Photos from the image-classification dataset "dataset" in the GitHub repository luizcarlosjj/Agrovision. Its 4 classes are: frog eye, healthy, soybean leaf, target spot.

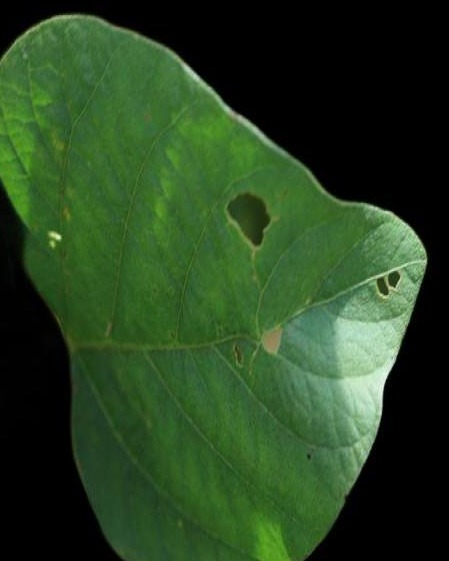
Label: healthy

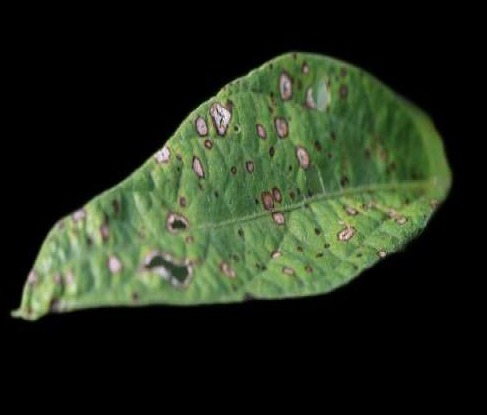
Label: soybean leaf

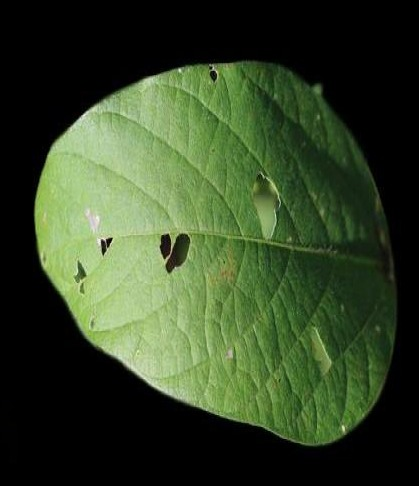
Label: soybean leaf

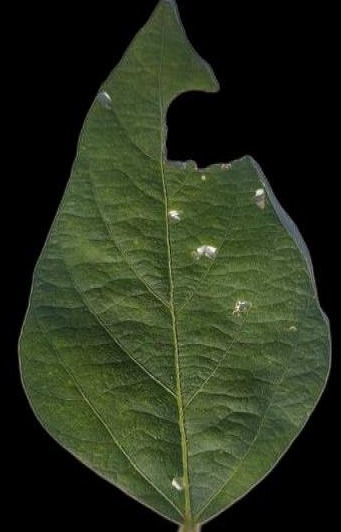
Label: healthy

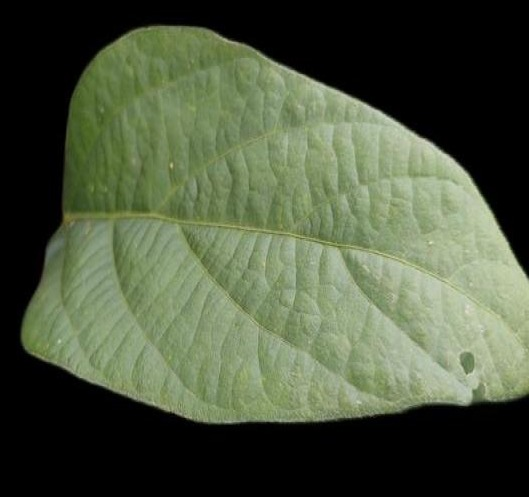
Label: soybean leaf

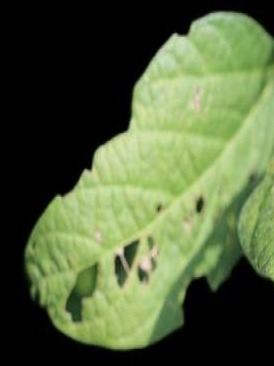
Label: healthy
